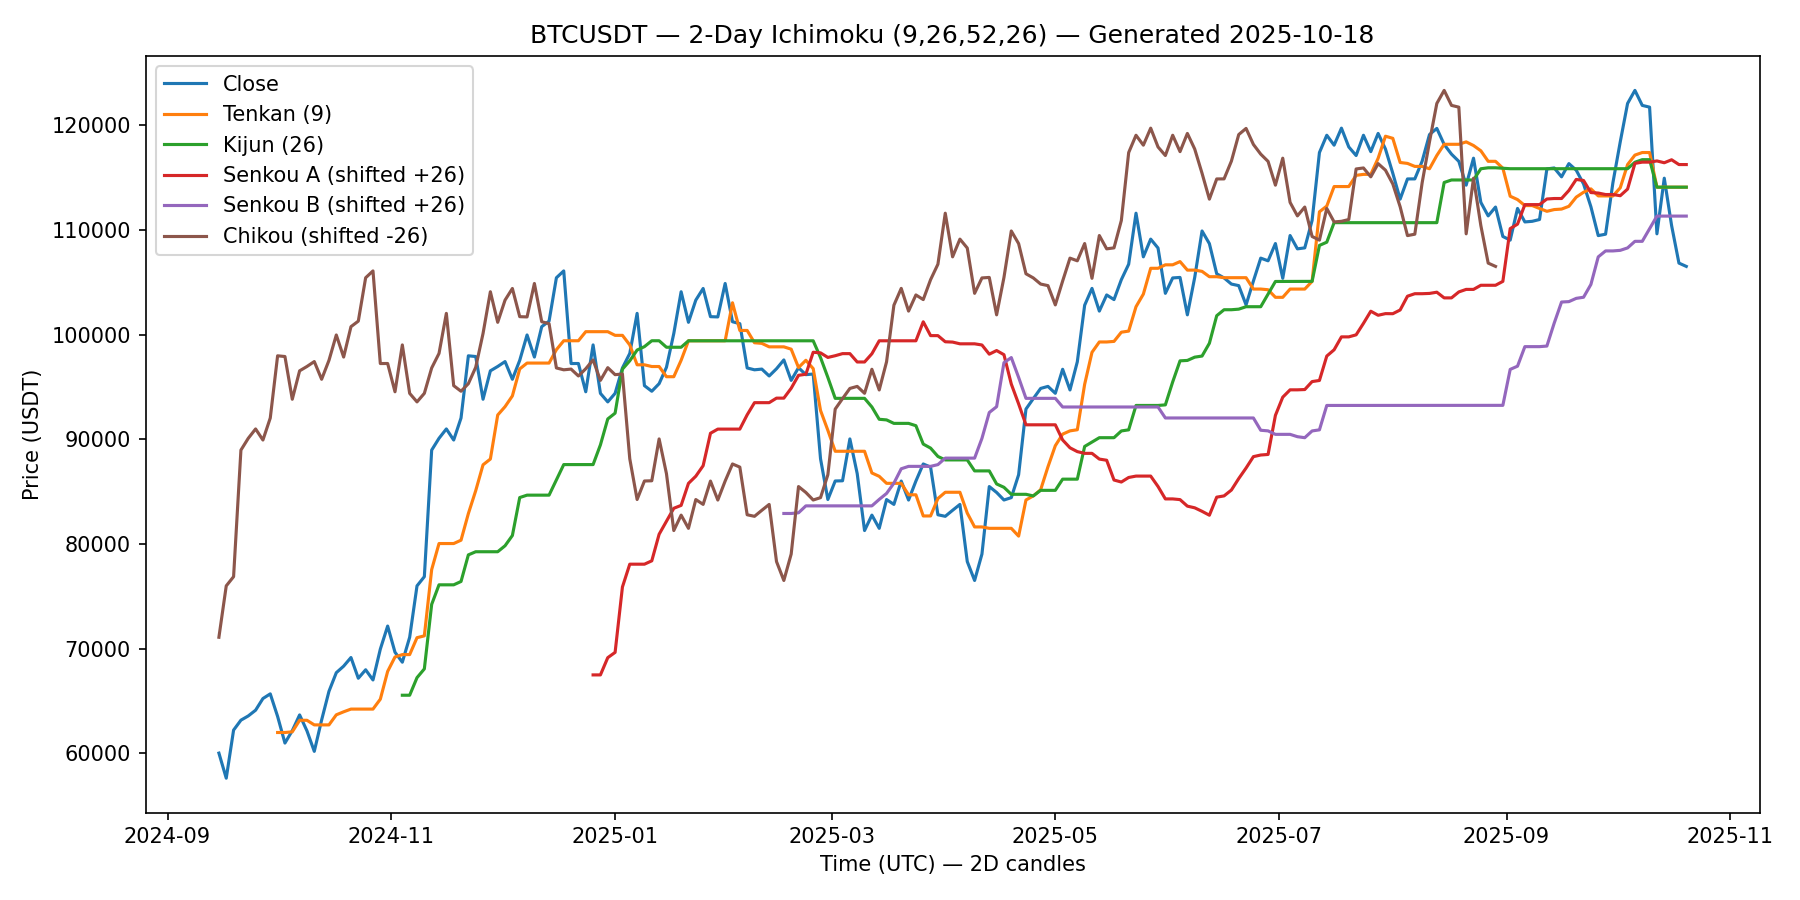

The data file committed next to this chart (first rows):
open_time, open, high, low, close, volume, tenkan, kijun, senkou_a, senkou_b, chikou
2024-09-15 00:00:00+00:00, 57844, 60625, 57633, 60026, 39484, , , , , 71096
2024-09-17 00:00:00+00:00, 60026, 60396, 57493, 57630, 40916, , , , , 76005
2024-09-19 00:00:00+00:00, 57630, 62590, 57622, 62226, 72645, , , , , 76884
2024-09-21 00:00:00+00:00, 62226, 64133, 61555, 63174, 56066, , , , , 88979
2024-09-23 00:00:00+00:00, 63174, 64000, 62358, 63578, 24381, , , , , 90105
2024-09-25 00:00:00+00:00, 63578, 64746, 62700, 64127, 45965, , , , , 91000
2024-09-27 00:00:00+00:00, 64127, 65839, 62670, 65242, 45766, , , , , 89940
2024-09-29 00:00:00+00:00, 65242, 66498, 64820, 65687, 30940, , , , , 92044
2024-10-01 00:00:00+00:00, 65687, 66076, 62856, 63532, 39292, 61996, , , , 97988
2024-10-03 00:00:00+00:00, 63532, 64131, 60000, 60988, 75516, 61996, , , , 97920
2024-10-05 00:00:00+00:00, 60988, 62485, 59828, 62170, 46305, 62060, , , , 93836
2024-10-07 00:00:00+00:00, 62170, 63719, 61689, 63678, 17983, 63163, , , , 96552
2024-10-09 00:00:00+00:00, 63678, 64478, 61860, 62154, 44660, 63163, , , , 96968
2024-10-11 00:00:00+00:00, 62154, 62544, 58946, 60194, 43993, 62722, , , , 97437
2024-10-13 00:00:00+00:00, 60194, 63480, 60088, 63190, 34236, 62722, , , , 95746
2024-10-15 00:00:00+00:00, 63190, 66500, 62050, 65930, 50341, 62723, , , , 97552
2024-10-17 00:00:00+00:00, 65930, 68424, 64800, 67710, 72905, 63685, , , , 99978
2024-10-19 00:00:00+00:00, 67710, 69000, 66666, 68334, 53927, 63973, , , , 97868
2024-10-21 00:00:00+00:00, 68334, 69520, 68010, 69160, 21837, 64233, , , , 100772
2024-10-23 00:00:00+00:00, 69160, 69480, 66571, 67179, 55039, 64233, , , , 101301
2024-10-25 00:00:00+00:00, 67179, 68850, 65260, 67989, 48146, 64233, , , , 105445
2024-10-27 00:00:00+00:00, 67989, 68771, 65596, 67015, 45930, 64233, , , , 106099
2024-10-29 00:00:00+00:00, 67015, 70270, 66914, 69961, 38144, 65179, , , , 97248
2024-10-31 00:00:00+00:00, 69961, 73620, 69840, 72166, 77370, 67835, , , , 97253
2024-11-02 00:00:00+00:00, 72166, 72700, 68820, 69666, 67243, 69210, , , , 94550
2024-11-04 00:00:00+00:00, 69666, 69914, 67479, 68712, 35781, 69440, 65557, , , 99029
2024-11-06 00:00:00+00:00, 68712, 71455, 66835, 71096, 66729, 69440, 65557, , , 94399
2024-11-08 00:00:00+00:00, 71096, 76850, 70606, 76005, 146128, 71055, 67236, , , 93584
2024-11-10 00:00:00+00:00, 76005, 77200, 75555, 76884, 53744, 71230, 68073, , , 94401
2024-11-12 00:00:00+00:00, 76884, 89531, 76661, 88979, 148508, 77563, 74238, , , 96826
2024-11-14 00:00:00+00:00, 88979, 93266, 85072, 90105, 179841, 80050, 76106, , , 98213
2024-11-16 00:00:00+00:00, 90105, 91850, 86668, 91000, 104008, 80050, 76106, , , 102042
2024-11-18 00:00:00+00:00, 91000, 91780, 88722, 89940, 45999, 80050, 76106, , , 95135
2024-11-20 00:00:00+00:00, 89940, 93906, 89377, 92044, 90225, 80370, 76426, , , 94601
2024-11-22 00:00:00+00:00, 92044, 98988, 91500, 97988, 112112, 82912, 78967, , , 95325
2024-11-24 00:00:00+00:00, 97988, 99588, 97122, 97920, 70462, 85097, 79267, , , 96889
2024-11-26 00:00:00+00:00, 97920, 98872, 92600, 93836, 83716, 87572, 79267, , , 100121
2024-11-28 00:00:00+00:00, 93837, 97208, 90791, 96552, 97815, 88125, 79267, , , 104108
2024-11-30 00:00:00+00:00, 96552, 98620, 94640, 96968, 55800, 92330, 79267, , , 101188
2024-12-02 00:00:00+00:00, 96968, 97836, 95694, 97437, 31830, 93128, 79838, , , 103308
2024-12-04 00:00:00+00:00, 97437, 98130, 93578, 95746, 73848, 94155, 80819, , , 104420
2024-12-06 00:00:00+00:00, 95746, 104088, 90500, 97552, 156302, 96732, 84444, , , 101728
2024-12-08 00:00:00+00:00, 97552, 101899, 97110, 99978, 56673, 97294, 84674, , , 101703
2024-12-10 00:00:00+00:00, 99978, 101351, 94150, 97868, 70119, 97294, 84674, , , 104898
2024-12-12 00:00:00+00:00, 97868, 101888, 94257, 100772, 88491, 97294, 84674, , , 101244
2024-12-14 00:00:00+00:00, 100772, 102540, 99205, 101301, 50634, 97294, 84674, , , 101058
2024-12-16 00:00:00+00:00, 101301, 106648, 100609, 105445, 40392, 98574, 86122, , , 96827
2024-12-18 00:00:00+00:00, 105445, 108353, 103333, 106099, 66928, 99426, 87594, , , 96650
2024-12-20 00:00:00+00:00, 106099, 106525, 95700, 97248, 106982, 99426, 87594, , , 96718
2024-12-22 00:00:00+00:00, 97248, 99541, 92233, 97253, 84264, 99426, 87594, , , 96060
2024-12-24 00:00:00+00:00, 97253, 97433, 92520, 94550, 52698, 100293, 87594, , , 96751
2024-12-26 00:00:00+00:00, 94550, 99964, 93569, 99029, 38305, 100293, 87594, 67498, , 97595
2024-12-28 00:00:00+00:00, 99029, 99250, 93500, 94399, 47016, 100293, 89480, 67498, , 95638
2024-12-30 00:00:00+00:00, 94399, 95734, 93010, 93584, 22102, 100293, 91954, 69145, , 96854
2025-01-01 00:00:00+00:00, 93584, 96250, 91530, 94401, 47412, 99942, 92507, 69651, , 96186
2025-01-03 00:00:00+00:00, 94401, 97840, 92888, 96826, 31903, 99942, 96712, 75901, , 96247
2025-01-05 00:00:00+00:00, 96826, 98977, 96100, 98213, 24183, 99028, 97511, 78078, , 88150
2025-01-07 00:00:00+00:00, 98213, 102724, 97277, 102042, 34085, 97127, 98538, 78078, , 84259
2025-01-09 00:00:00+00:00, 102042, 102072, 92501, 95135, 65336, 97127, 98865, 78078, , 86027
2025-01-11 00:00:00+00:00, 95135, 95836, 91204, 94601, 65836, 96964, 99426, 78398, , 86046
... 141 more rows
